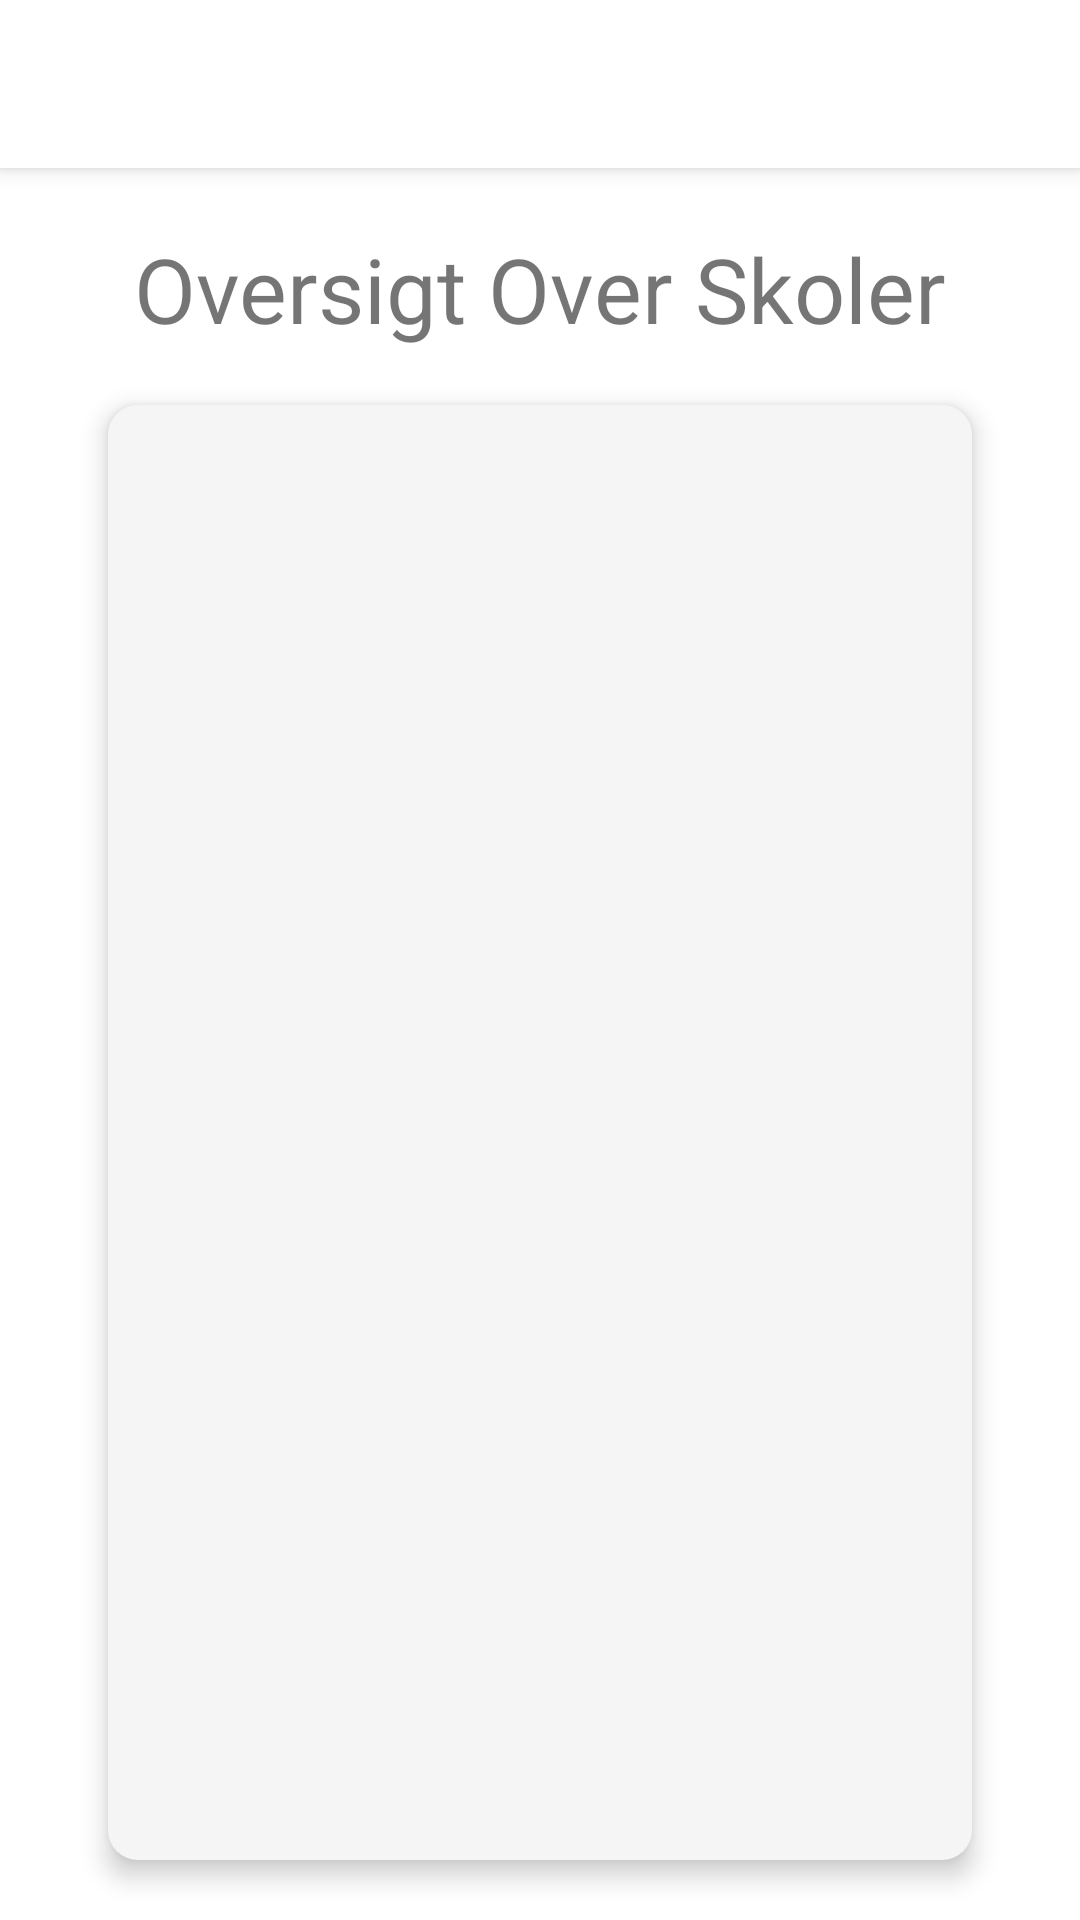

Layout XML and referenced resources for this Android screen:
<!-- AndroidManifest.xml: application theme AppTheme -->
<!-- res/layout/activity_admin_all_schools.xml -->
<?xml version="1.0" encoding="utf-8"?>
<androidx.constraintlayout.widget.ConstraintLayout xmlns:android="http://schemas.android.com/apk/res/android"
    android:layout_width="match_parent"
    android:layout_height="match_parent"
    xmlns:app="http://schemas.android.com/apk/res-auto"
    android:background="@android:color/white">

    <androidx.appcompat.widget.Toolbar
        android:id="@+id/toolbar"
        android:layout_width="match_parent"
        android:layout_height="?attr/actionBarSize"
        android:background="@color/colorWhite"
        android:elevation="4dp"
        android:theme="@style/ThemeOverlay.AppCompat.ActionBar"
        app:layout_constraintEnd_toEndOf="parent"
        app:layout_constraintStart_toStartOf="parent"
        app:layout_constraintTop_toTopOf="parent"
        app:popupTheme="@style/ThemeOverlay.AppCompat.Dark" />

    <TextView
        android:id="@+id/text"
        android:layout_width="wrap_content"
        android:layout_height="wrap_content"
        android:text="@string/oversigt_over_skoler"
        android:textSize="30sp"
        android:layout_marginTop="20dp"
        app:layout_constraintTop_toBottomOf="@+id/toolbar"
        app:layout_constraintStart_toStartOf="parent"
        app:layout_constraintEnd_toEndOf="parent"/>

    <ListView
        android:id="@+id/listView"
        android:layout_width="fill_parent"
        android:layout_height="match_parent"
        android:layout_marginStart="36dp"
        android:layout_marginTop="135dp"
        android:layout_marginBottom="20dp"
        android:layout_marginEnd="36dp"
        android:divider="@drawable/admin_listview_divider"
        android:elevation="5dp"
        android:background="@drawable/bg_admin_listview"
        android:dividerHeight="10dp"
        app:layout_constraintStart_toStartOf="parent"
        app:layout_constraintEnd_toEndOf="parent"
        app:layout_constraintTop_toBottomOf="@id/text"
        app:layout_constraintBottom_toBottomOf="parent"/>

</androidx.constraintlayout.widget.ConstraintLayout>
<!-- resources referenced by this layout -->
<resources>
  <color name="colorWhite">#FFFFFF</color>
  <!-- drawable admin_listview_divider (drawable) -->
  <?xml version="1.0" encoding="utf-8"?>
  <layer-list xmlns:android="http://schemas.android.com/apk/res/android">
      <item
          android:gravity="center"
          android:start="10dp"
          android:end="10dp">
          <shape android:shape="rectangle">
              <size android:height="2dp"/>
              <solid android:color="#E0E0E0"/>
              <corners android:radius="10dp"/>
          </shape>
      </item>
  </layer-list>
  <!-- drawable bg_admin_listview (drawable) -->
  <?xml version="1.0" encoding="utf-8"?>
  <layer-list xmlns:android="http://schemas.android.com/apk/res/android">
      <item>
          <shape android:shape="rectangle">
              <solid android:color="#F5F5F5"/>
              <corners android:radius="10dp"/>
          </shape>
      </item>
  </layer-list>
  <string name="oversigt_over_skoler">Oversigt Over Skoler</string>
  <style name="AppTheme" parent="Theme.AppCompat.Light.DarkActionBar">
          
          <item name="colorPrimary">@color/colorWhite</item>
          <item name="colorPrimaryDark">@color/colorLightGrey</item>
          <item name="android:textColorPrimary">@color/colorBlack87Op</item>
          <item name="colorAccent">@color/colorLightBlue</item>
          <item name="android:statusBarColor">@color/colorLightGrey</item>
          <item name="android:windowLightStatusBar">true</item>
      </style>
  <color name="colorLightGrey">#e8e8e8</color>
  <color name="colorBlack87Op">#DE000000</color>
  <color name="colorLightBlue">#00BCD4</color>
</resources>
